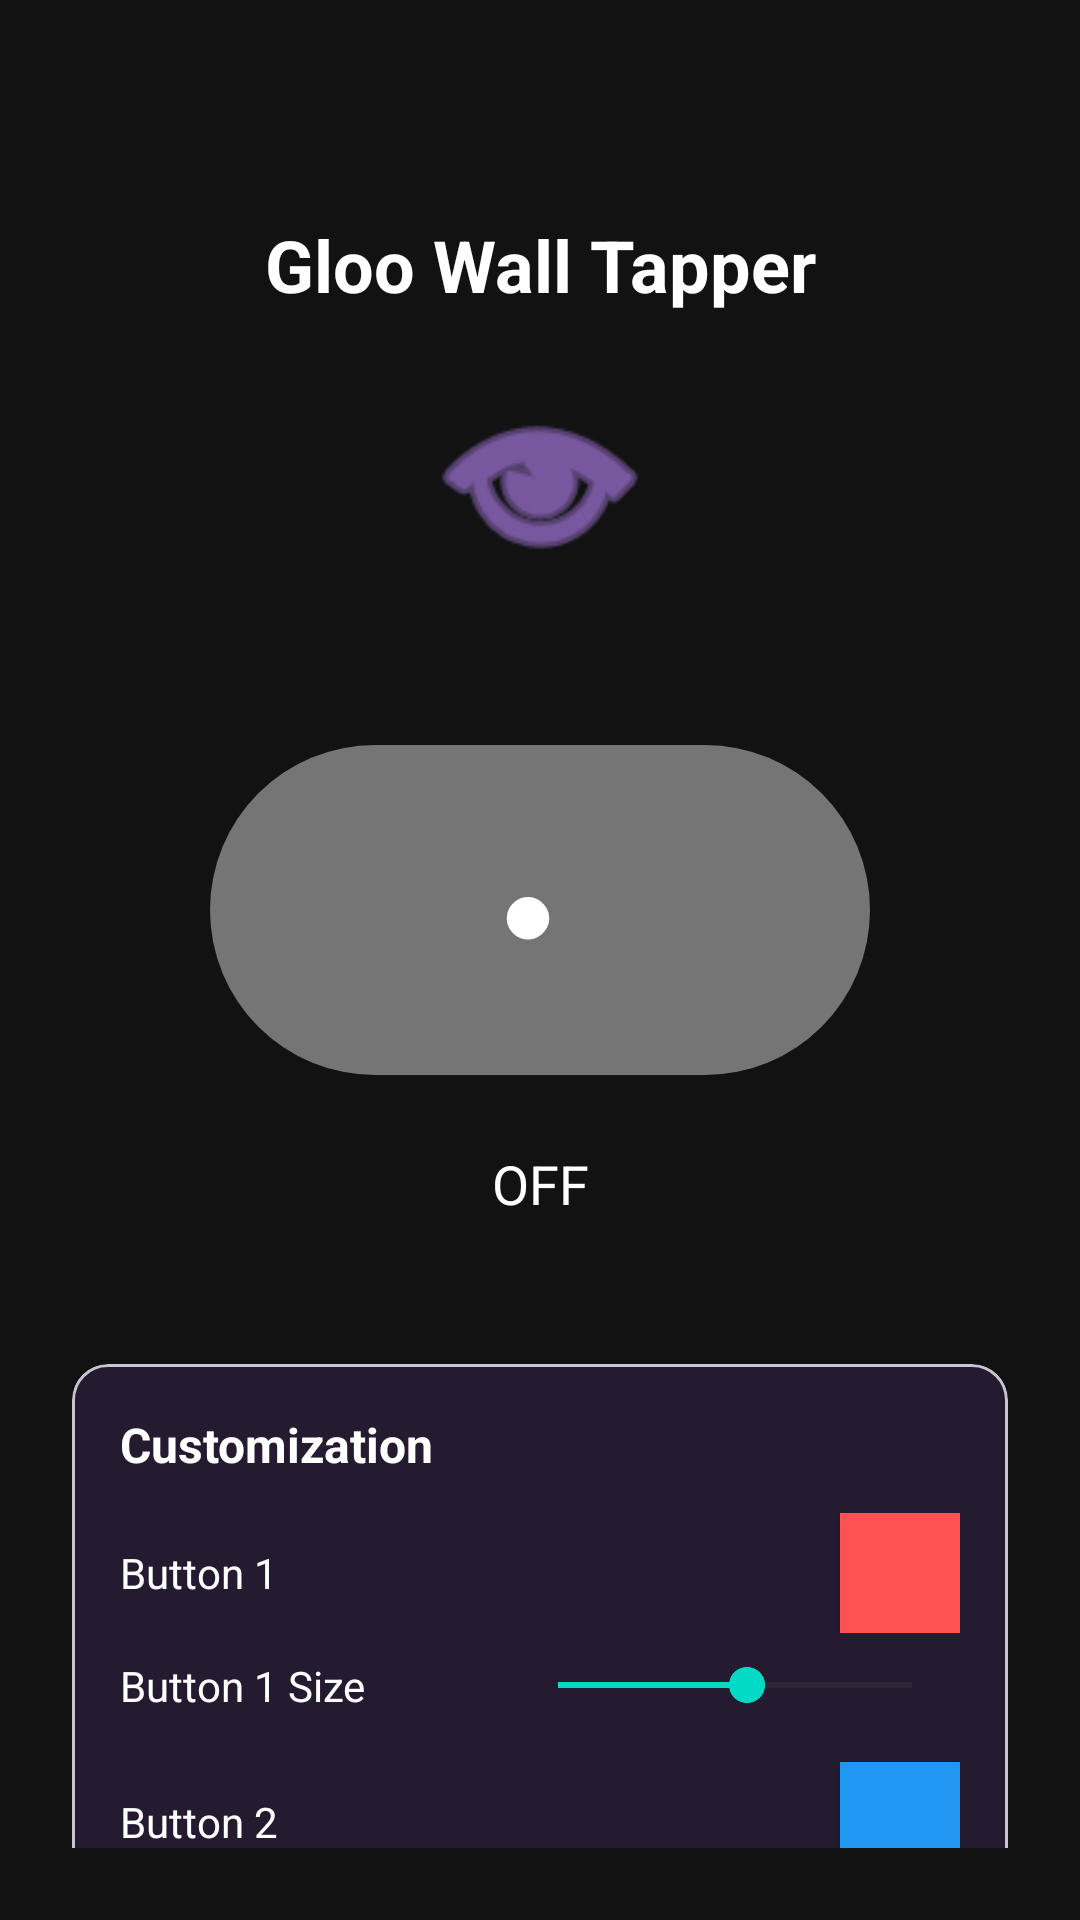

Produce the Android XML layout that renders to this screen, including the resource entries it uses.
<!-- AndroidManifest.xml: activity theme Theme.GlooWallTapper -->
<!-- res/layout/activity_main.xml -->
<?xml version="1.0" encoding="utf-8"?>
<androidx.constraintlayout.widget.ConstraintLayout xmlns:android="http://schemas.android.com/apk/res/android"
    xmlns:app="http://schemas.android.com/apk/res-auto"
    android:layout_width="match_parent"
    android:layout_height="match_parent"
    android:background="@color/background_dark"
    android:padding="@dimen/padding_large">

    <TextView
        android:id="@+id/tvTitle"
        android:layout_width="wrap_content"
        android:layout_height="wrap_content"
        android:layout_marginTop="48dp"
        android:text="@string/app_name"
        android:textColor="@color/white"
        android:textSize="24sp"
        android:textStyle="bold"
        app:layout_constraintEnd_toEndOf="parent"
        app:layout_constraintStart_toStartOf="parent"
        app:layout_constraintTop_toTopOf="parent" />

    <ImageView
        android:id="@+id/ivIcon"
        android:layout_width="80dp"
        android:layout_height="80dp"
        android:layout_marginTop="16dp"
        android:src="@android:drawable/ic_menu_view"
        android:tint="@color/primary_dark"
        app:layout_constraintEnd_toEndOf="parent"
        app:layout_constraintStart_toStartOf="parent"
        app:layout_constraintTop_toBottomOf="@id/tvTitle" />

    <View
        android:id="@+id/toggleSwitch"
        android:layout_width="@dimen/toggle_width"
        android:layout_height="@dimen/toggle_height"
        android:layout_marginTop="48dp"
        android:background="@drawable/toggle_selector"
        android:clickable="true"
        android:focusable="true"
        app:layout_constraintEnd_toEndOf="parent"
        app:layout_constraintStart_toStartOf="parent"
        app:layout_constraintTop_toBottomOf="@id/ivIcon" />

    <TextView
        android:id="@+id/ivToggleIcon"
        android:layout_width="48dp"
        android:layout_height="48dp"
        android:layout_marginEnd="8dp"
        android:text="●"
        android:textColor="@color/white"
        android:textSize="32sp"
        android:gravity="center"
        app:layout_constraintBottom_toBottomOf="@id/toggleSwitch"
        app:layout_constraintEnd_toEndOf="@id/toggleSwitch"
        app:layout_constraintStart_toStartOf="@id/toggleSwitch"
        app:layout_constraintTop_toTopOf="@id/toggleSwitch" />

    <TextView
        android:id="@+id/tvStatus"
        android:layout_width="wrap_content"
        android:layout_height="wrap_content"
        android:layout_marginTop="24dp"
        android:text="@string/main_switch_off"
        android:textColor="@color/white"
        android:textSize="18sp"
        app:layout_constraintEnd_toEndOf="parent"
        app:layout_constraintStart_toStartOf="parent"
        app:layout_constraintTop_toBottomOf="@id/toggleSwitch" />

    <com.google.android.material.card.MaterialCardView
        android:id="@+id/cardSettings"
        android:layout_width="0dp"
        android:layout_height="wrap_content"
        android:layout_marginTop="48dp"
        app:cardCornerRadius="12dp"
        app:cardElevation="4dp"
        app:layout_constraintEnd_toEndOf="parent"
        app:layout_constraintStart_toStartOf="parent"
        app:layout_constraintTop_toBottomOf="@id/tvStatus">

        <LinearLayout
            android:layout_width="match_parent"
            android:layout_height="wrap_content"
            android:orientation="vertical"
            android:padding="@dimen/padding_medium">

            <TextView
                android:layout_width="wrap_content"
                android:layout_height="wrap_content"
                android:text="Customization"
                android:textColor="@color/white"
                android:textSize="16sp"
                android:textStyle="bold" />

            <LinearLayout
                android:layout_width="match_parent"
                android:layout_height="wrap_content"
                android:layout_marginTop="12dp"
                android:gravity="center_vertical"
                android:orientation="horizontal">

                <TextView
                    android:layout_width="0dp"
                    android:layout_height="wrap_content"
                    android:layout_weight="1"
                    android:text="@string/btn1_label"
                    android:textColor="@color/white" />

                <Button
                    android:id="@+id/btnColor1"
                    android:layout_width="40dp"
                    android:layout_height="40dp"
                    android:background="@color/btn1_default"
                    android:text="" />

            </LinearLayout>

            <LinearLayout
                android:layout_width="match_parent"
                android:layout_height="wrap_content"
                android:layout_marginTop="8dp"
                android:gravity="center_vertical"
                android:orientation="horizontal">

                <TextView
                    android:layout_width="0dp"
                    android:layout_height="wrap_content"
                    android:layout_weight="1"
                    android:text="@string/btn1_size"
                    android:textColor="@color/white" />

                <SeekBar
                    android:id="@+id/seekSize1"
                    android:layout_width="150dp"
                    android:layout_height="wrap_content"
                    android:max="150"
                    android:progress="80" />

            </LinearLayout>

            <LinearLayout
                android:layout_width="match_parent"
                android:layout_height="wrap_content"
                android:layout_marginTop="16dp"
                android:gravity="center_vertical"
                android:orientation="horizontal">

                <TextView
                    android:layout_width="0dp"
                    android:layout_height="wrap_content"
                    android:layout_weight="1"
                    android:text="@string/btn2_label"
                    android:textColor="@color/white" />

                <Button
                    android:id="@+id/btnColor2"
                    android:layout_width="40dp"
                    android:layout_height="40dp"
                    android:background="@color/btn2_default"
                    android:text="" />

            </LinearLayout>

            <LinearLayout
                android:layout_width="match_parent"
                android:layout_height="wrap_content"
                android:layout_marginTop="8dp"
                android:gravity="center_vertical"
                android:orientation="horizontal">

                <TextView
                    android:layout_width="0dp"
                    android:layout_height="wrap_content"
                    android:layout_weight="1"
                    android:text="@string/btn2_size"
                    android:textColor="@color/white" />

                <SeekBar
                    android:id="@+id/seekSize2"
                    android:layout_width="150dp"
                    android:layout_height="wrap_content"
                    android:max="150"
                    android:progress="80" />

            </LinearLayout>

            <LinearLayout
                android:layout_width="match_parent"
                android:layout_height="wrap_content"
                android:layout_marginTop="16dp"
                android:gravity="center_vertical"
                android:orientation="horizontal">

                <TextView
                    android:layout_width="0dp"
                    android:layout_height="wrap_content"
                    android:layout_weight="1"
                    android:text="@string/tap_interval"
                    android:textColor="@color/white" />

                <SeekBar
                    android:id="@+id/seekInterval"
                    android:layout_width="150dp"
                    android:layout_height="wrap_content"
                    android:max="200"
                    android:progress="50" />

            </LinearLayout>

        </LinearLayout>

    </com.google.android.material.card.MaterialCardView>

    <com.google.android.material.button.MaterialButton
        android:id="@+id/btnSaveSettings"
        android:layout_width="0dp"
        android:layout_height="wrap_content"
        android:layout_marginTop="24dp"
        android:text="@string/save"
        app:cornerRadius="8dp"
        app:layout_constraintEnd_toEndOf="parent"
        app:layout_constraintStart_toStartOf="parent"
        app:layout_constraintTop_toBottomOf="@id/cardSettings"
        app:rippleColor="@color/primary_dark" />

</androidx.constraintlayout.widget.ConstraintLayout>
<!-- resources referenced by this layout -->
<resources>
  <color name="background_dark">#FF121212</color>
  <color name="btn1_default">#FFFF5252</color>
  <color name="btn2_default">#FF2196F3</color>
  <color name="primary_dark">#FFBB86FC</color>
  <color name="white">#FFFFFFFF</color>
  <dimen name="padding_large">24dp</dimen>
  <dimen name="padding_medium">16dp</dimen>
  <dimen name="toggle_height">110dp</dimen>
  <dimen name="toggle_width">220dp</dimen>
  <!-- drawable toggle_selector (drawable) -->
  <?xml version="1.0" encoding="utf-8"?>
  <selector xmlns:android="http://schemas.android.com/apk/res/android">
      <item android:state_selected="true">
          <shape android:shape="rectangle">
              <solid android:color="@color/toggle_on" />
              <corners android:radius="55dp" />
          </shape>
      </item>
      <item>
          <shape android:shape="rectangle">
              <solid android:color="@color/toggle_off" />
              <corners android:radius="55dp" />
          </shape>
      </item>
  </selector>
  <string name="app_name">Gloo Wall Tapper</string>
  <string name="btn1_label">Button 1</string>
  <string name="btn1_size">Button 1 Size</string>
  <string name="btn2_label">Button 2</string>
  <string name="btn2_size">Button 2 Size</string>
  <string name="main_switch_off">OFF</string>
  <string name="save">Save</string>
  <string name="tap_interval">Tap Interval (ms)</string>
  <style name="Theme.GlooWallTapper" parent="Theme.Material3.DayNight.NoActionBar">
          <item name="colorPrimary">@color/purple_500</item>
          <item name="colorPrimaryVariant">@color/purple_700</item>
          <item name="colorOnPrimary">@color/white</item>
          <item name="colorSecondary">@color/teal_200</item>
          <item name="colorSecondaryVariant">@color/teal_700</item>
          <item name="colorOnSecondary">@color/black</item>
          <item name="android:colorBackground">@color/background_dark</item>
          <item name="colorSurface">@color/surface_dark</item>
          <item name="colorOnSurface">@color/white</item>
      </style>
  <color name="toggle_on">#FF4CAF50</color>
  <color name="toggle_off">#FF757575</color>
  <color name="purple_500">#FF6200EE</color>
  <color name="purple_700">#FF3700B3</color>
  <color name="teal_200">#FF03DAC5</color>
  <color name="teal_700">#FF018786</color>
  <color name="black">#FF000000</color>
  <color name="surface_dark">#FF1E1E1E</color>
</resources>
